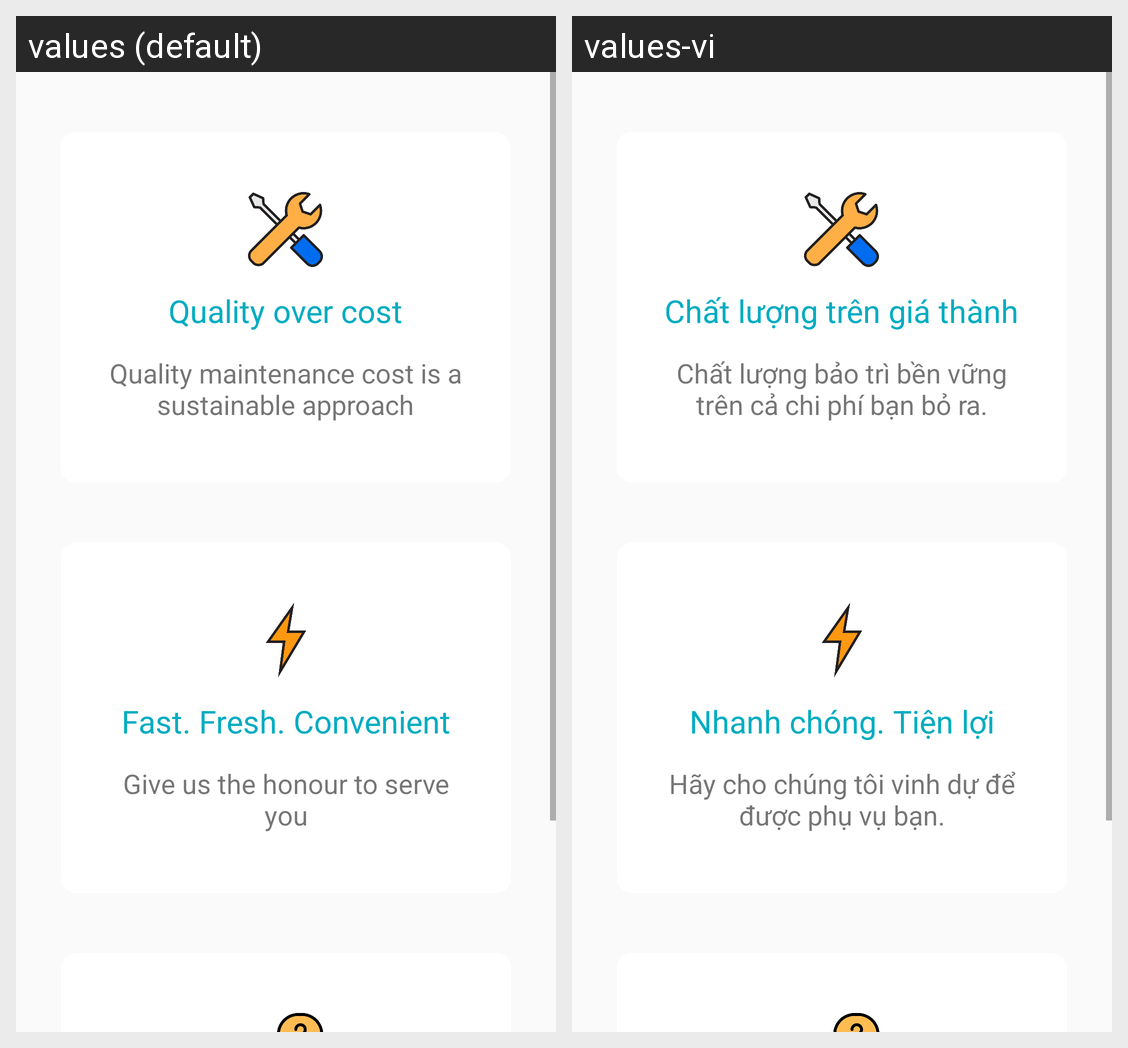

Strings drawn on this Android screen and how each of the app's shown locales translates them:
Android screen res/layout/fragment_home.xml rendered under 2 locales, left to right: values (default), values-vi. Device: Nexus 5 (rendered at 1080×1920; each locale shown at half size, 540×960, under a caption strip naming it); theme AppTheme.
Strings drawn on this screen, with the default value and each locale's value (text and hints the layout hard-codes, and strings that could not be matched under every locale, appear in the picture but are not listed):

home_title1
  values: Quality over cost
  values-vi: Chất lượng trên giá thành

home_description1
  values: Quality maintenance cost is a sustainable approach
  values-vi: Chất lượng bảo trì bền vững trên cả chi phí bạn bỏ ra.

home_title2
  values: Fast. Fresh. Convenient
  values-vi: Nhanh chóng. Tiện lợi

home_description2
  values: Give us the honour to serve you
  values-vi: Hãy cho chúng tôi vinh dự để được phụ vụ bạn.
